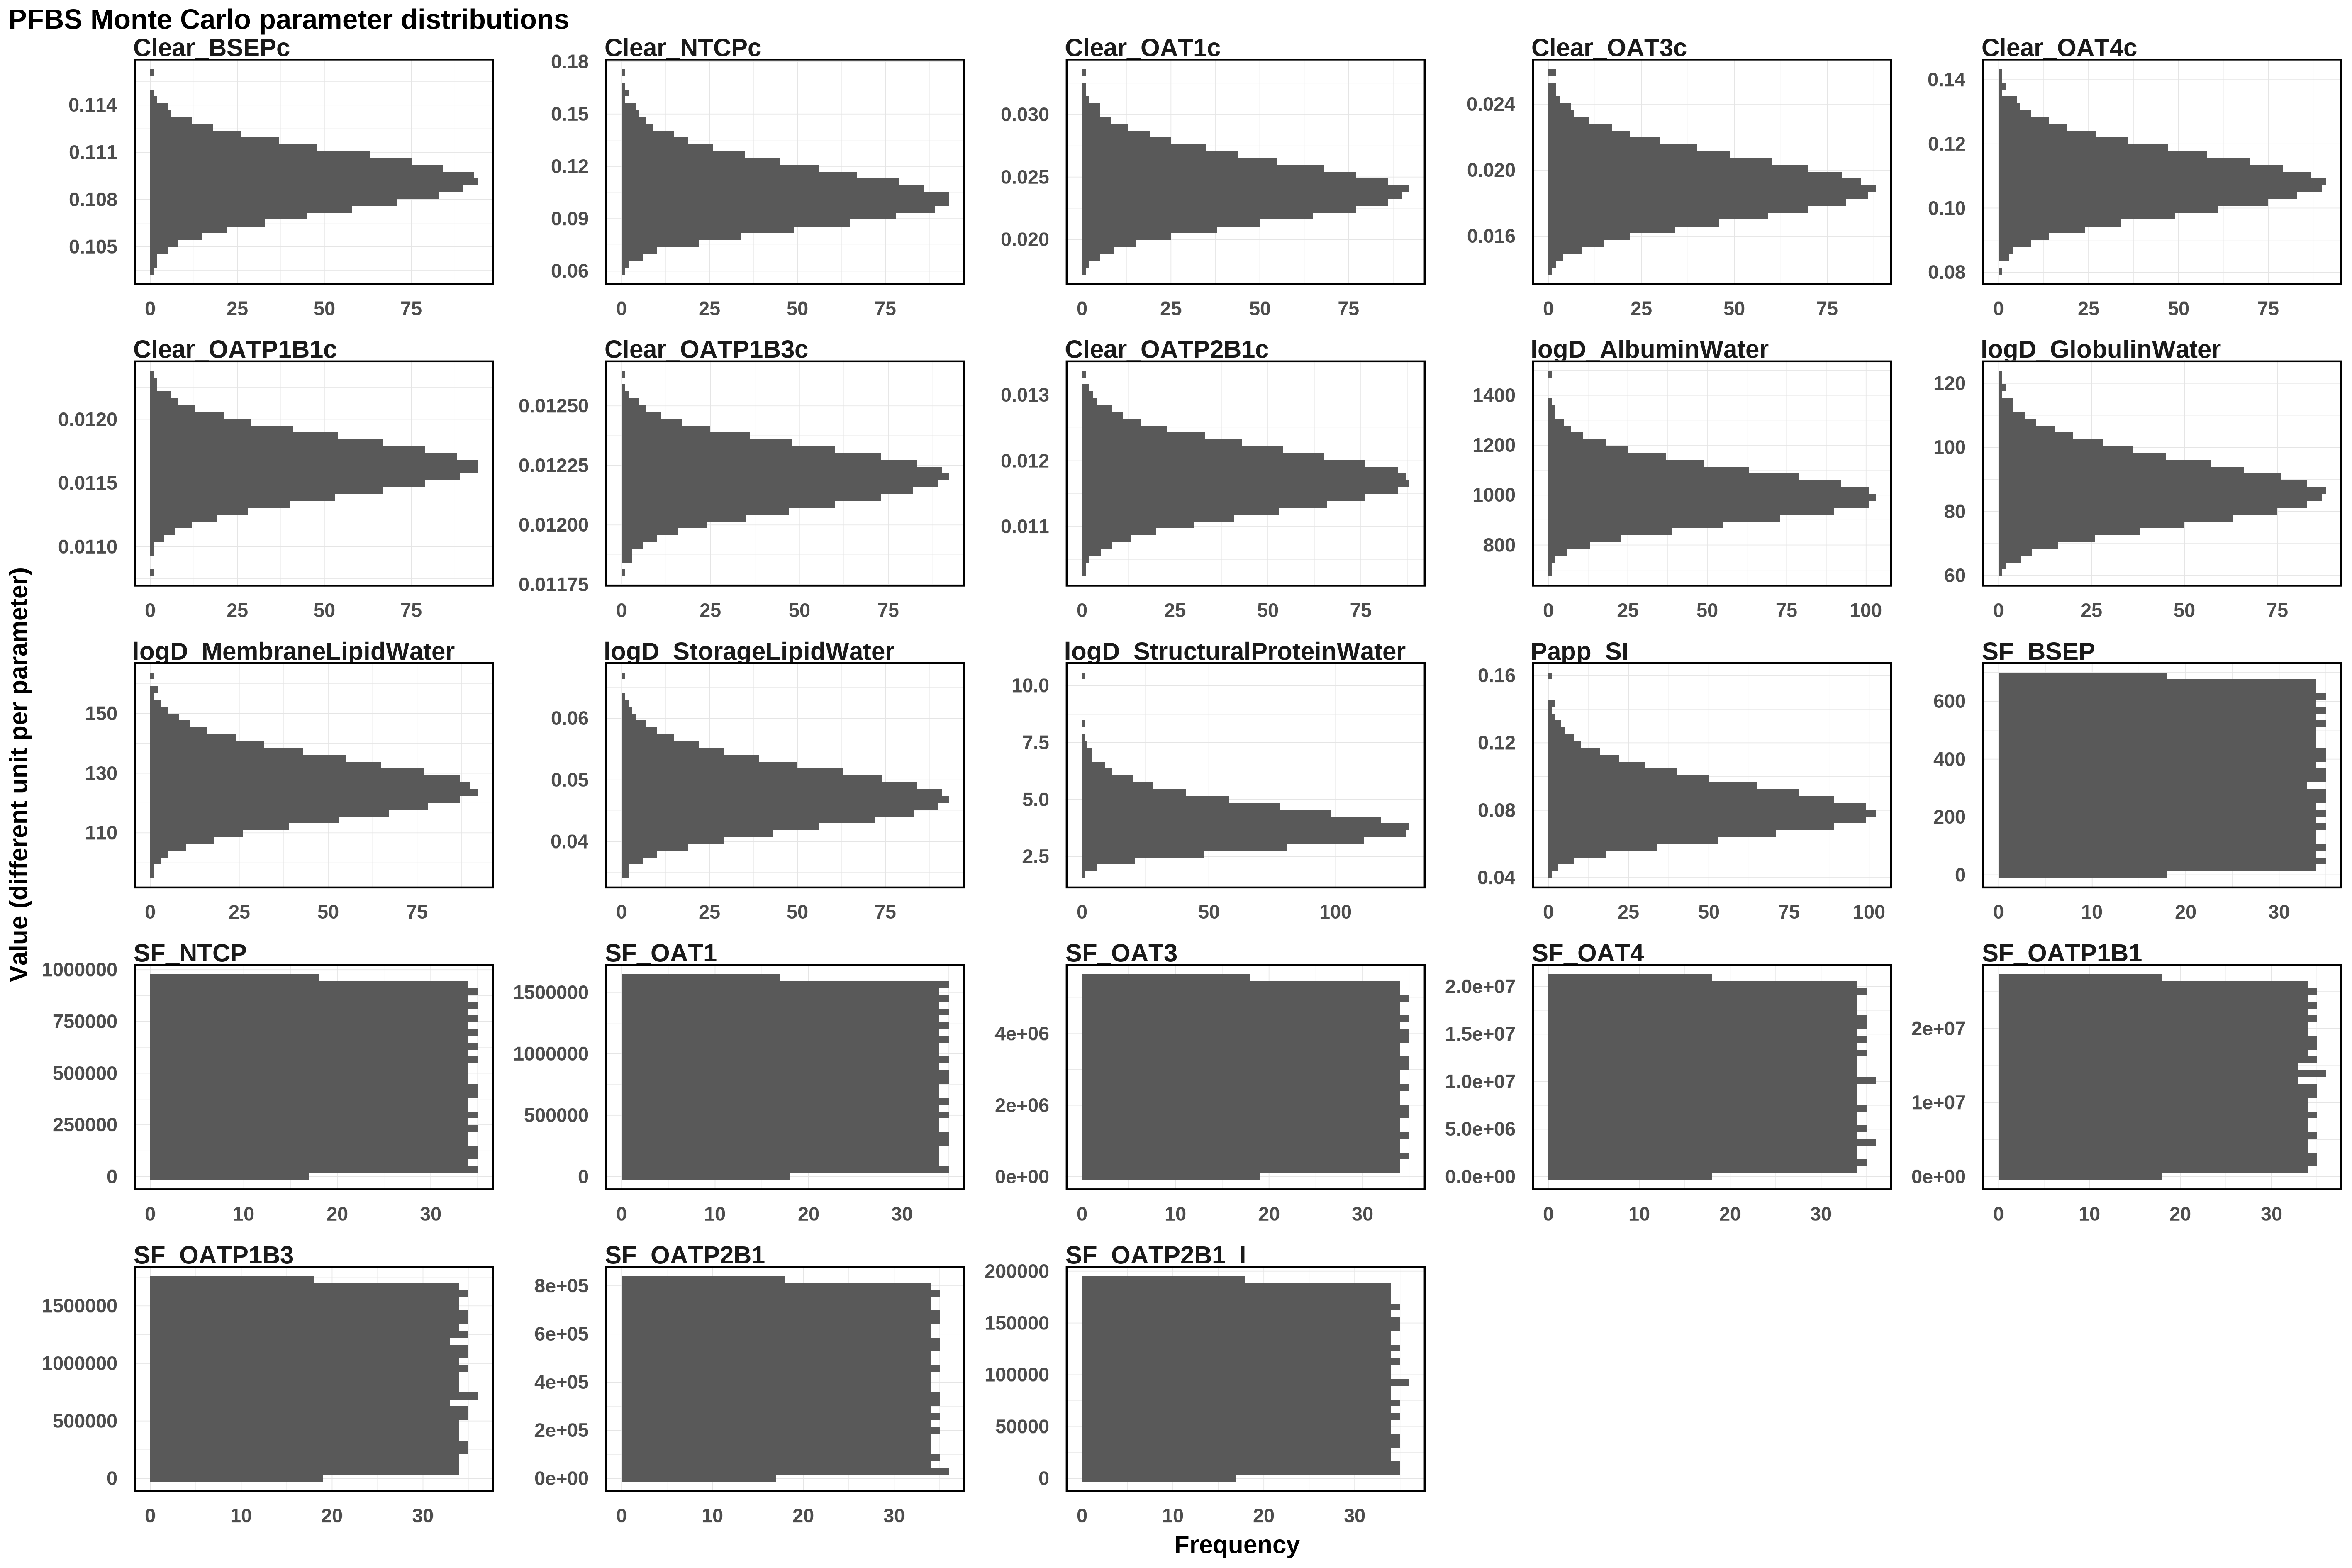

The data file committed next to this chart (first rows):
Clear_BSEPc, Clear_NTCPc, Clear_OAT1c, Clear_OAT3c, Clear_OAT4c, Clear_OATP1B1c, Clear_OATP1B3c, Clear_OATP2B1c, logD_AlbuminWater, logD_GlobulinWater, logD_MembraneLipidWater, logD_StorageLipidWater, logD_StructuralProteinWater, Papp_SI, SF_BSEP, SF_NTCP, SF_OAT1, SF_OAT3, SF_OAT4, SF_OATP1B1, SF_OATP1B3, SF_OATP2B1, SF_OATP2B1_I
0.1071, 0.09722, 0.02489, 0.02236, 0.09907, 0.01175, 0.01217, 0.01087, 1005, 102.3, 109.9, 0.04346, 4.395, 0.05729, 192.2, 501554, 164514, 5226869, 10532142, 849052, 171613, 524784, 33695
0.1107, 0.09564, 0.02625, 0.01632, 0.1177, 0.01132, 0.01216, 0.01159, 1024, 96.68, 128.1, 0.04179, 5.249, 0.09342, 463.3, 302629, 1147643, 692999, 17545552, 3556895, 102757, 135907, 79514
0.1094, 0.1034, 0.02413, 0.01941, 0.1089, 0.01142, 0.01211, 0.01202, 929.4, 87.94, 138.3, 0.05182, 3.658, 0.08677, 16.06, 195972, 1351447, 3181289, 33653, 19294920, 604798, 379329, 65783
0.109, 0.08863, 0.02786, 0.01863, 0.1044, 0.01128, 0.01215, 0.01213, 820.9, 98.83, 100.7, 0.04706, 4.313, 0.09663, 221.9, 950940, 1187195, 336449, 1444032, 22520069, 65974, 194418, 52776
0.1071, 0.1081, 0.02201, 0.02253, 0.1103, 0.01181, 0.01233, 0.01216, 938.3, 76.1, 136.9, 0.0496, 4.346, 0.1027, 61.28, 513811, 918245, 3287438, 3953719, 17377733, 427203, 751793, 132428
0.1067, 0.1325, 0.02348, 0.01824, 0.1031, 0.01157, 0.01244, 0.01186, 811.7, 89.76, 121.7, 0.05156, 3.1, 0.08749, 600, 3155, 385561, 4290454, 15234386, 3040263, 620129, 598287, 107275
0.1118, 0.09556, 0.0212, 0.0175, 0.08792, 0.01181, 0.01217, 0.01094, 987, 93.45, 122.7, 0.05167, 3.055, 0.0844, 109, 809488, 1495144, 4954377, 17124585, 7797277, 286551, 442112, 78927
0.1088, 0.09488, 0.02399, 0.0215, 0.1023, 0.01159, 0.01207, 0.01156, 967.4, 81.34, 98.28, 0.05299, 3.73, 0.08413, 122, 517649, 573913, 4758543, 6190043, 4641226, 1605397, 135540, 70523
0.1067, 0.1053, 0.02014, 0.01706, 0.1024, 0.01164, 0.01232, 0.01162, 943.4, 93.3, 127, 0.04787, 3.185, 0.1182, 38.91, 467117, 31043, 2556212, 19526692, 1470495, 633033, 215061, 82226
0.1094, 0.1076, 0.02298, 0.02033, 0.1082, 0.01205, 0.01223, 0.01163, 1017, 93.91, 118.4, 0.04584, 4.951, 0.07258, 577.7, 806626, 1546505, 1352155, 10949056, 16214817, 917827, 481828, 79340
0.106, 0.09569, 0.02449, 0.01861, 0.1304, 0.01151, 0.01212, 0.01235, 1116, 102, 118.3, 0.05141, 5.118, 0.08843, 218.9, 171515, 309940, 2286674, 19047739, 10875072, 1666370, 435300, 57710
0.1087, 0.08928, 0.02399, 0.02306, 0.09286, 0.01161, 0.0122, 0.01189, 983, 92.94, 131, 0.04377, 2.353, 0.07412, 659.9, 881629, 289392, 2310570, 6087032, 21424006, 328769, 545481, 103852
0.1099, 0.1046, 0.02556, 0.01832, 0.1056, 0.0117, 0.01226, 0.01209, 997.9, 80.16, 121.4, 0.03953, 5.388, 0.07165, 137.8, 41019, 1287023, 79630, 2783782, 23961508, 1290520, 10362, 146329
0.1103, 0.1052, 0.02778, 0.0174, 0.1061, 0.0115, 0.01222, 0.01192, 1104, 87.18, 113.5, 0.04478, 3.518, 0.07672, 587.2, 564360, 472582, 3743975, 20592783, 4697375, 1306371, 143721, 186421
0.1086, 0.141, 0.024, 0.01696, 0.09401, 0.01186, 0.01238, 0.01151, 1095, 90.07, 119.7, 0.04774, 4.741, 0.09465, 561.8, 795379, 1542896, 5184638, 12411010, 16762598, 241450, 251498, 101916
0.1114, 0.1045, 0.02171, 0.02284, 0.1007, 0.01152, 0.01224, 0.01215, 1187, 95.98, 140, 0.05253, 7.251, 0.07528, 226, 589426, 566178, 2959423, 4208537, 6687725, 1379139, 559766, 112216
0.1107, 0.1039, 0.02348, 0.01568, 0.1067, 0.01188, 0.01216, 0.011, 956.5, 86.14, 144, 0.04484, 4.039, 0.06371, 62.36, 365615, 726025, 3159811, 18014471, 12796596, 1478973, 413350, 4737
0.1101, 0.1301, 0.02257, 0.02143, 0.1124, 0.01182, 0.01232, 0.01144, 1004, 86.62, 127.5, 0.04576, 4.151, 0.1055, 406, 144748, 1221605, 2471379, 2506440, 24661172, 301095, 417483, 146233
0.1074, 0.09984, 0.02713, 0.01937, 0.1007, 0.01209, 0.01225, 0.01117, 1144, 83.02, 127.9, 0.0427, 3.559, 0.07584, 13.97, 75410, 206704, 588683, 14840974, 3074566, 952845, 350980, 139427
0.1074, 0.09856, 0.03177, 0.02058, 0.1067, 0.01167, 0.01236, 0.01193, 1157, 100.7, 120.1, 0.05252, 3.419, 0.09673, 159.6, 161012, 114661, 5336740, 16899327, 8054984, 1539820, 615297, 85339
0.1083, 0.107, 0.02476, 0.02004, 0.1032, 0.01156, 0.01226, 0.01201, 1049, 90.28, 129.5, 0.04782, 3.215, 0.07577, 269.7, 493148, 1171574, 2232544, 16460101, 5859952, 821432, 673833, 19304
0.1051, 0.0947, 0.02514, 0.02061, 0.1143, 0.01181, 0.01216, 0.01155, 889.7, 72.43, 108.4, 0.05093, 4.749, 0.07079, 340.3, 541233, 749383, 370755, 12441292, 6757327, 428654, 176533, 161528
0.1107, 0.1052, 0.02684, 0.01996, 0.1016, 0.01169, 0.01196, 0.01332, 915.2, 77.85, 141.3, 0.04931, 3.793, 0.06602, 116, 853446, 968150, 4524391, 19769878, 10629038, 718865, 393740, 189350
0.1067, 0.1176, 0.02265, 0.01818, 0.1323, 0.01156, 0.01205, 0.0107, 942.2, 92.39, 149.4, 0.04217, 3.868, 0.08524, 280.4, 576627, 1129840, 2250699, 20217233, 5662292, 263494, 415765, 24259
0.1088, 0.1141, 0.024, 0.01943, 0.1044, 0.0117, 0.01231, 0.01256, 854.4, 94.78, 124.5, 0.04333, 4.126, 0.1597, 426.8, 825391, 107505, 1314873, 13517518, 24822619, 403761, 722815, 143106
0.1113, 0.1047, 0.02484, 0.01736, 0.1238, 0.01154, 0.01217, 0.01192, 1253, 108.4, 127.1, 0.05958, 4.862, 0.05007, 249.8, 271522, 814020, 4219801, 1191903, 11994298, 433512, 424524, 34600
0.1121, 0.08212, 0.03002, 0.01982, 0.09324, 0.0116, 0.01218, 0.01142, 1075, 89.89, 134.8, 0.04601, 3.196, 0.07049, 668.1, 358012, 1099518, 3533156, 13081477, 5599577, 572707, 791961, 104910
0.1082, 0.1021, 0.02397, 0.02206, 0.1019, 0.01156, 0.01225, 0.01185, 1078, 91.67, 122, 0.046, 2.81, 0.05995, 102.5, 871411, 1365179, 1568403, 16403402, 20473102, 862476, 264566, 184056
0.1099, 0.1145, 0.02331, 0.01828, 0.1123, 0.01174, 0.01232, 0.01134, 897.3, 98.62, 114.6, 0.04611, 4.319, 0.07653, 164, 838291, 905698, 3433828, 9339183, 14463340, 489904, 4528, 190622
0.1066, 0.06348, 0.02752, 0.02394, 0.1193, 0.01167, 0.01222, 0.01149, 1020, 86.3, 123.7, 0.05091, 3.378, 0.07694, 170.2, 725480, 1237137, 2869668, 8209462, 8771782, 385781, 337665, 171752
0.1083, 0.1447, 0.02495, 0.01509, 0.1026, 0.01162, 0.01222, 0.01116, 1119, 95.35, 135.3, 0.04441, 3.365, 0.05834, 13.23, 353593, 552581, 3651329, 2197332, 25859296, 446205, 811861, 40340
0.1098, 0.1462, 0.02187, 0.0181, 0.1108, 0.01163, 0.01209, 0.01139, 983.7, 89.7, 116.5, 0.04652, 2.411, 0.06906, 341.4, 181873, 623462, 3412151, 12386060, 6491165, 1013658, 216426, 76659
0.1117, 0.1249, 0.02393, 0.01862, 0.1194, 0.01178, 0.01204, 0.01288, 928, 91.78, 116.8, 0.04177, 4.123, 0.08732, 210.1, 478248, 670402, 2202429, 17253904, 5045867, 686821, 8031, 122152
0.1074, 0.1194, 0.02077, 0.01562, 0.09913, 0.01138, 0.01228, 0.01168, 1293, 79.03, 118.7, 0.04673, 3.713, 0.05974, 375.3, 689873, 409246, 3050936, 17226230, 22882935, 1223237, 56958, 107360
0.1112, 0.1458, 0.02505, 0.01612, 0.08983, 0.01198, 0.0122, 0.01211, 930.4, 86.67, 118.9, 0.04626, 4.142, 0.1146, 637.7, 306104, 1107363, 5257876, 18356929, 12107999, 1282528, 330782, 7263
0.1091, 0.08847, 0.02204, 0.02047, 0.1034, 0.01152, 0.01228, 0.0124, 1004, 93.25, 112.5, 0.04165, 3.653, 0.08416, 58.67, 756641, 668378, 656111, 5836339, 358756, 1003731, 647440, 190394
0.1096, 0.08722, 0.02148, 0.01795, 0.09659, 0.01136, 0.01233, 0.01226, 1052, 85.92, 139.1, 0.04874, 5.316, 0.08801, 23.3, 509465, 537686, 100896, 19090095, 14245370, 597880, 148743, 139839
0.1078, 0.09662, 0.02506, 0.02021, 0.109, 0.01193, 0.01218, 0.01181, 808.2, 85.41, 117.9, 0.04425, 3.383, 0.103, 276, 68722, 1026266, 1493680, 4465176, 8455107, 1495850, 217632, 178039
0.1096, 0.09372, 0.02574, 0.01769, 0.1043, 0.01196, 0.01209, 0.01191, 1203, 76.56, 144.7, 0.0468, 4.632, 0.0654, 661.4, 407800, 862711, 485586, 16793190, 2653838, 843373, 476894, 148480
0.1097, 0.1277, 0.02579, 0.02083, 0.1114, 0.01182, 0.01216, 0.01192, 1079, 94.51, 136.3, 0.05649, 3.467, 0.07382, 189.4, 156227, 754752, 187962, 12985430, 12502430, 43876, 536505, 100132
0.1069, 0.1621, 0.02276, 0.01849, 0.1182, 0.01124, 0.01239, 0.01077, 830.1, 86.52, 134, 0.05503, 3.666, 0.061, 673.4, 43190, 117977, 2902597, 5891673, 4986839, 259771, 22477, 126453
0.1046, 0.1161, 0.02343, 0.01838, 0.1119, 0.01178, 0.01215, 0.01131, 916.7, 89, 127.2, 0.0536, 2.868, 0.05365, 10.12, 597711, 128330, 884194, 8554636, 10483145, 1679852, 761070, 144984
0.1107, 0.1169, 0.02225, 0.01944, 0.1196, 0.01174, 0.01214, 0.01133, 1188, 94.55, 132.6, 0.04359, 2.73, 0.1236, 183.5, 164301, 1259417, 5323060, 6620810, 8750572, 1643963, 59812, 78269
0.1109, 0.1089, 0.02569, 0.02079, 0.1268, 0.01134, 0.01235, 0.0126, 1039, 83.99, 123.3, 0.05117, 3.58, 0.1041, 43.62, 178299, 120741, 1705379, 13798630, 6703517, 383971, 667465, 143614
0.1081, 0.121, 0.02076, 0.02096, 0.1039, 0.01153, 0.01237, 0.01205, 966.4, 78.33, 131.9, 0.04594, 3.515, 0.09463, 528.5, 959965, 695859, 1557593, 16696054, 2483258, 751166, 92408, 75272
0.1075, 0.1287, 0.02395, 0.01987, 0.1024, 0.01182, 0.01242, 0.0119, 957.1, 87.15, 129.9, 0.04363, 4.447, 0.07934, 582.5, 945433, 489798, 2463584, 15264170, 21197990, 1579887, 682500, 56960
0.109, 0.1115, 0.02169, 0.01999, 0.1024, 0.0114, 0.01217, 0.01109, 1011, 90.33, 124, 0.03904, 5.083, 0.07922, 360.1, 675929, 646615, 596250, 9831773, 5069314, 17757, 230749, 116267
0.1098, 0.1397, 0.02091, 0.02182, 0.1111, 0.01166, 0.01225, 0.01125, 1127, 72.26, 128.6, 0.04925, 3.919, 0.07005, 390.3, 629243, 804206, 2241658, 17696718, 8344827, 689678, 177222, 132983
0.1084, 0.0955, 0.02472, 0.01537, 0.1106, 0.01149, 0.01241, 0.01189, 963.9, 77.09, 129.2, 0.05558, 3.857, 0.07136, 388.1, 108484, 346906, 1593672, 3235400, 14906904, 785430, 192106, 82065
0.1096, 0.1032, 0.01926, 0.02201, 0.1142, 0.0118, 0.01213, 0.01142, 1091, 85.26, 135.2, 0.0529, 3.967, 0.08559, 394.5, 382867, 1509970, 4106647, 17260567, 10347710, 844161, 96834, 62800
0.1075, 0.1119, 0.02437, 0.01968, 0.1035, 0.01191, 0.01232, 0.01193, 846.7, 83.8, 125.4, 0.04291, 4.329, 0.06917, 101.8, 18110, 780271, 4803469, 11614994, 14560798, 1358797, 211868, 24933
0.109, 0.1018, 0.02163, 0.02063, 0.09742, 0.01207, 0.01252, 0.01197, 910.3, 84.28, 122.3, 0.04214, 3.895, 0.06844, 624, 392915, 374726, 5008062, 20245529, 15068308, 1209664, 158953, 23273
0.1106, 0.09649, 0.02369, 0.01857, 0.1038, 0.01161, 0.01241, 0.0124, 885.5, 89.63, 112.8, 0.04597, 5.762, 0.07547, 678.4, 851080, 445966, 375825, 7250913, 7771585, 206286, 201493, 120436
0.1066, 0.1242, 0.02983, 0.01967, 0.1195, 0.01161, 0.01199, 0.01199, 974.5, 76.93, 114.3, 0.04181, 4.651, 0.07883, 274.5, 726214, 1080348, 3683510, 15326108, 7364849, 1590764, 604191, 164814
0.1077, 0.1224, 0.02167, 0.0184, 0.09559, 0.01168, 0.01216, 0.01121, 915.8, 79.09, 114.5, 0.04622, 2.929, 0.07387, 311.5, 561269, 1036369, 5513587, 2584673, 15826649, 15232, 320218, 598
0.1093, 0.09121, 0.02119, 0.01667, 0.1065, 0.01146, 0.01214, 0.01255, 1029, 105.8, 135.9, 0.06155, 5.112, 0.08573, 265.6, 109263, 1153173, 1090409, 11749637, 1072034, 1651440, 52201, 147200
0.111, 0.1123, 0.02133, 0.01558, 0.1022, 0.01141, 0.01236, 0.01228, 959.2, 81.05, 121.3, 0.04506, 5.844, 0.09431, 230.4, 403819, 388944, 932731, 988274, 20622441, 201615, 632887, 18419
0.1079, 0.1039, 0.02418, 0.01853, 0.09626, 0.01159, 0.01226, 0.01118, 974, 90.96, 126.7, 0.05438, 2.081, 0.08202, 330.7, 121667, 685456, 4177467, 15618002, 9711325, 1671522, 386466, 81921
0.1085, 0.07562, 0.02268, 0.01831, 0.1008, 0.01175, 0.01225, 0.01258, 1138, 83.65, 114.6, 0.04945, 4.669, 0.09386, 208.3, 438302, 451123, 5527893, 17734802, 2592274, 306928, 625262, 118711
0.1094, 0.08044, 0.02458, 0.02327, 0.1179, 0.01195, 0.01233, 0.0113, 1153, 89.44, 120.4, 0.04803, 4.552, 0.07727, 477, 899165, 263158, 2633171, 19762953, 9739876, 122509, 574941, 180446
... 940 more rows
